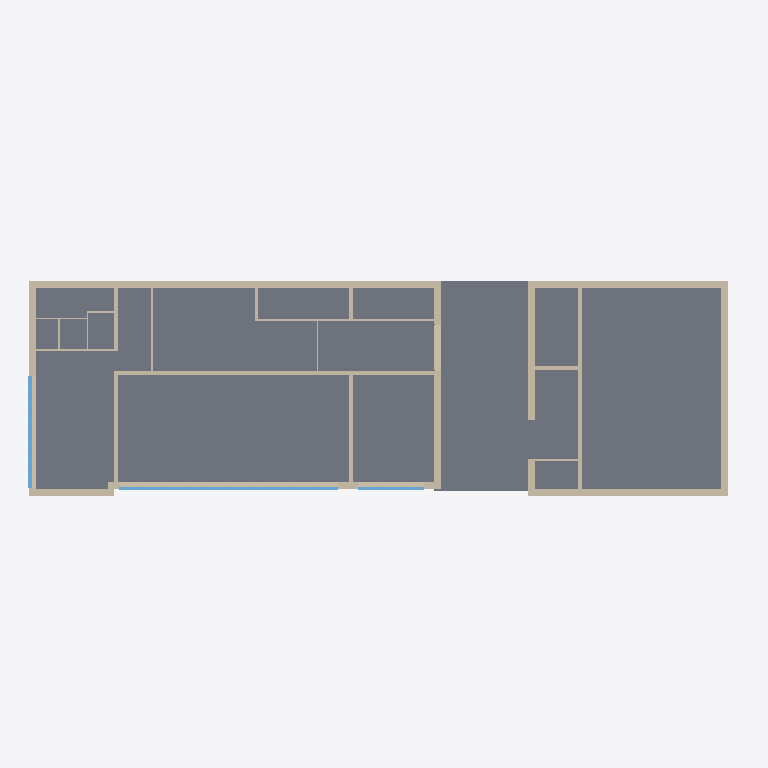
Plan cut of the same IFC building model at storey 'EG' (level 0.40 m, cut at 1.80 m), seen from above with north up, elements coloured by IFC class (only those large enough to see are counted): 27 walls (beige), 19 windows (light blue), 5 slabs (grey). Cut surfaces are drawn darker.
Extent 45.6 m × 14.4 m × 10.5 m (x, y, z). Storeys (3): UG at -2.15 m; EG at 0.40 m; OG at 4.75 m. Elements (186): 92 IfcWall, 78 IfcWindow, 10 IfcSlab, 3 IfcDoor, 3 IfcRoof.

HEADER;
FILE_DESCRIPTION((''),'2;1');
FILE_NAME('','2026-10-08T18:11:48',(''),(''),'Processor version 6.0.0.0','Xbim.IO.MemoryModel','');
FILE_SCHEMA(('IFC4'));
ENDSEC;
DATA;
#1=IFCPROJECT('0ey7uVHDL8Rv99HfsqK$hr',#2,'Hottgenroth Model',$,$,$,$,(#27,#30),#7);
#54915=IFCSITE('1fohSgpq1F3hBHsSv$39P4',#2,'Stuttgart',$,$,#54916,#54921,$,.ELEMENT.,$,$,$,$,$);
#56494=IFCBUILDING('0x6xBLGL1B7vU94fuC4S0U',#2,'Gebäude',$,'TModelBuilding',#56591,#56596,$,.ELEMENT.,$,$,$);
#57030=IFCBUILDINGSTOREY('2GFuGFR$D4WfGohhPMoJOm',#2,'OG',$,'TModelFloor',$,$,$,.ELEMENT.,4.75);
#60137=IFCBUILDINGSTOREY('3Matz_c3P2yuCebh9Gr8Hr',#2,'EG',$,'TModelFloor',$,$,$,.ELEMENT.,0.4);
#62494=IFCBUILDINGSTOREY('3oyC53emXCuelgql6qxn8a',#2,'UG',$,'TModelFloor',$,$,$,.ELEMENT.,-2.15);
#3709=IFCSLAB('2TFSxNKWf2l9WDXdH2RBio',#2,'Boden EG',$,'TModelBuildingElementStorey',#3770,#3775,$,$);
#989=IFCSLAB('1qPKRjoTv6wPlMRUQmVp8t',#2,'Boden EG 004',$,'TModelBuildingElementStorey',#1048,#1053,$,$);
#3485=IFCSLAB('3sNPNsb4vBYxtfI1w1tFTF',#2,'Boden EG 005',$,'TModelBuildingElementStorey',#3546,#3551,$,$);
#7322=IFCSLAB('3TUm89MkX9XxqDkYZrLThR',#2,'Boden EG 002',$,'TModelBuildingElementStorey',#7383,#7388,$,$);
#5013=IFCSLAB('0TX0$GnbXFQAQW9EvWzpXq',#2,'Boden EG 003',$,'TModelBuildingElementStorey',#5074,#5079,$,$);
#25482=IFCWALL('1_MU9fXaz6tOxCFBuyN1ym',#2,'AW 041',$,'TModelBuildingElementWall',#25544,#25549,$,$);
#16780=IFCWALL('0z8XcRsQP0IxW9Lxkt$jSI',#2,'AW 018',$,'TModelBuildingElementWall',#16842,#16847,$,$);
#18372=IFCWALL('29HqFbu8X8Kudt8q2kEwLz',#2,'IW 033',$,'TModelBuildingElementWall',#18435,#18440,$,$);
#12933=IFCWALL('3eejBpf_LEjfyjBWnviMGY',#2,'AW 040',$,'TModelBuildingElementWall',#12995,#13000,$,$);
#16368=IFCWALL('2v$$9v8r91zRo5KXZ3959_',#2,'AW 032',$,'TModelBuildingElementWall',#16430,#16435,$,$);
#23253=IFCWALL('1_2FCxgSH8ixrSLE3qjIrs',#2,'AW 020',$,'TModelBuildingElementWall',#23315,#23320,$,$);
#24636=IFCWALL('1bSAoYQrnAMPdFyq0bsURL',#2,'IW 070',$,'TModelBuildingElementWall',#24701,#24706,$,$);
#14815=IFCWALL('3NPghsltr7bfpTjGtAhGx6',#2,'AW 019',$,'TModelBuildingElementWall',#14877,#14882,$,$);
#14321=IFCWALL('1ITF0WTQDBo9uhXzdpt3jr',#2,'AW 015',$,'TModelBuildingElementWall',#14383,#14388,$,$);
#14174=IFCWALL('3Z5UYUV3nCj8ANAUTfcS$V',#2,'IW 074',$,'TModelBuildingElementWall',#14239,#14244,$,$);
#31742=IFCWALL('3olcBq$rL0W9sSNW0cSreC',#2,'AW 016',$,'TModelBuildingElementWall',#31804,#31809,$,$);
#24765=IFCWALL('0LIkuFq8D3tvKkcrAwCH8m',#2,'IW 069',$,'TModelBuildingElementWall',#24830,#24835,$,$);
#17128=IFCWALL('2SLyTJ1IbELARKxtVZrs0V',#2,'IW 072',$,'TModelBuildingElementWall',#17193,#17198,$,$);
#14995=IFCWALL('0pk$HQwRnA99lE$yedvcuH',#2,'IW 067',$,'TModelBuildingElementWall',#15060,#15065,$,$);
#14487=IFCWALL('3qMtjJoNz879ph62drQt5N',#2,'IW 063',$,'TModelBuildingElementWall',#14552,#14557,$,$);
#28154=IFCWALL('0sZIa_CVT8lv$apVpZ577a',#2,'IW 075',$,'TModelBuildingElementWall',#28219,#28224,$,$);
#28804=IFCWALL('3xqKIJG2H0ChMNqICYjMGS',#2,'IW 065',$,'TModelBuildingElementWall',#28869,#28874,$,$);
#20536=IFCWALL('3uT3GkyuD4tgQfEPUvu27K',#2,'IW 062',$,'TModelBuildingElementWall',#20601,#20606,$,$);
#22643=IFCWALL('1gr0sp8PPB2x5VZB$GHc9J',#2,'IW 068',$,'TModelBuildingElementWall',#22708,#22713,$,$);
#27410=IFCWALL('3KNjFqjxj0gw6eehIr17p3',#2,'IW 066',$,'TModelBuildingElementWall',#27475,#27480,$,$);
#25286=IFCWALL('3bB7PuFqn7dPfvUr0_ykdR',#2,'IW 076',$,'TModelBuildingElementWall',#25351,#25356,$,$);
#46361=IFCWINDOW('3Yg613oM9CAvVyMdCB7GQd',#2,'F 011',$,'TModelBuildingElementWindow',#46423,#46428,$,2.5,1.2000000000000028,$,$,$);
#52180=IFCWINDOW('2QQgzq_t96Ne3_utS8Ef8Q',#2,'F 013',$,'TModelBuildingElementWindow',#52242,#52247,$,2.5,1.2000000000000028,$,$,$);
#52686=IFCWINDOW('1hGGf$62TE4Q0HdE6s5f0c',#2,'F 012',$,'TModelBuildingElementWindow',#52748,#52753,$,2.5,1.2000000000000028,$,$,$);
#53445=IFCWINDOW('1izaeWZ$LAe8me2e84pI5g',#2,'F 015',$,'TModelBuildingElementWindow',#53507,#53512,$,2.5,1.2000000000000028,$,$,$);
#44590=IFCWINDOW('3PzeLZ$1T7Uwb3woEekBbb',#2,'F 014',$,'TModelBuildingElementWindow',#44652,#44657,$,2.5,1.2000000000000028,$,$,$);
#45855=IFCWINDOW('0ZcylEUCbBPf2HBxlwpSLl',#2,'F 010',$,'TModelBuildingElementWindow',#45917,#45922,$,2.5,1.2000000000000028,$,$,$);
#36107=IFCWINDOW('2skR1SaUL2SOuYdqYTQYcj',#2,'F 031',$,'TModelBuildingElementWindow',#36169,#36174,$,2.5,1.3999999999999986,$,$,$);
#38637=IFCWINDOW('2E$KHRXoL7DR4l1AGmmd4G',#2,'F 020',$,'TModelBuildingElementWindow',#38699,#38704,$,2.5,1.3999999999999986,$,$,$);
#39143=IFCWINDOW('1CWdY4aWz3whO3lrS7FBmv',#2,'F 028',$,'TModelBuildingElementWindow',#39205,#39210,$,2.5,1.3999999999999986,$,$,$);
#40661=IFCWINDOW('1ZVefzEeXCjASg3qHj0jJs',#2,'F 029',$,'TModelBuildingElementWindow',#40723,#40728,$,2.5,1.3999999999999986,$,$,$);
#41167=IFCWINDOW('0_gYhLGnL0v9KPT9XU4AzL',#2,'F 025',$,'TModelBuildingElementWindow',#41229,#41234,$,2.5,1.3999999999999986,$,$,$);
#42499=IFCWINDOW('2zVAgt$4X2XBcMytLpP_8o',#2,'F 024',$,'TModelBuildingElementWindow',#42561,#42566,$,2.5,1.3999999999999986,$,$,$);
#45349=IFCWINDOW('0mIGbmedbF7ghdsn9KYx$e',#2,'F 032',$,'TModelBuildingElementWindow',#45411,#45416,$,2.5,1.3999999999999986,$,$,$);
#47120=IFCWINDOW('123KD4PDT369fvmojJBqeA',#2,'F 023',$,'TModelBuildingElementWindow',#47182,#47187,$,2.5,1.3999999999999986,$,$,$);
#47879=IFCWINDOW('0zRxVppD545unQfj5u0p_l',#2,'F 021',$,'TModelBuildingElementWindow',#47941,#47946,$,2.5,1.3999999999999986,$,$,$);
#48638=IFCWINDOW('07ywxKwov1buz7HRkfUqYt',#2,'F 030',$,'TModelBuildingElementWindow',#48700,#48705,$,2.5,1.3999999999999986,$,$,$);
#50915=IFCWINDOW('32RjD06qDBigZ3DkURmFE9',#2,'F 027',$,'TModelBuildingElementWindow',#50977,#50982,$,2.5,1.3999999999999986,$,$,$);
#53698=IFCWINDOW('1bnAgsbP950hYr8sn21QtJ',#2,'F 022',$,'TModelBuildingElementWindow',#53760,#53765,$,2.5,1.3999999999999986,$,$,$);
#44017=IFCWINDOW('2wtzZ1rpLCvxM2CR3o9Mtz',#2,'F 026',$,'TModelBuildingElementWindow',#44079,#44084,$,3.1,1.3999999999999986,$,$,$);
#12092=IFCWALL('3CfDbhbOX03g97hfv66cXE',#2,'IW 058',$,'TModelBuildingElementWall',#12157,#12162,$,$);
#19824=IFCWALL('20VglVskLFUu$znPHPdpFT',#2,'IW 060',$,'TModelBuildingElementWall',#19889,#19894,$,$);
#23617=IFCWALL('14JjM4oYH6$u8vXhqoXb9E',#2,'IW 057',$,'TModelBuildingElementWall',#23682,#23687,$,$);
#17845=IFCWALL('1ari$vX858$eDhYHKlHLTj',#2,'IW 071',$,'TModelBuildingElementWall',#17910,#17915,$,$);
#19953=IFCWALL('2AQMoYZen5UPA8pkQou0t1',#2,'AW 017',$,'TModelBuildingElementWall',#20015,#20020,$,$);
#18103=IFCWALL('1dLaLFhIr31glbFLo81O5N',#2,'IW 059',$,'TModelBuildingElementWall',#18168,#18173,$,$);
ENDSEC;
